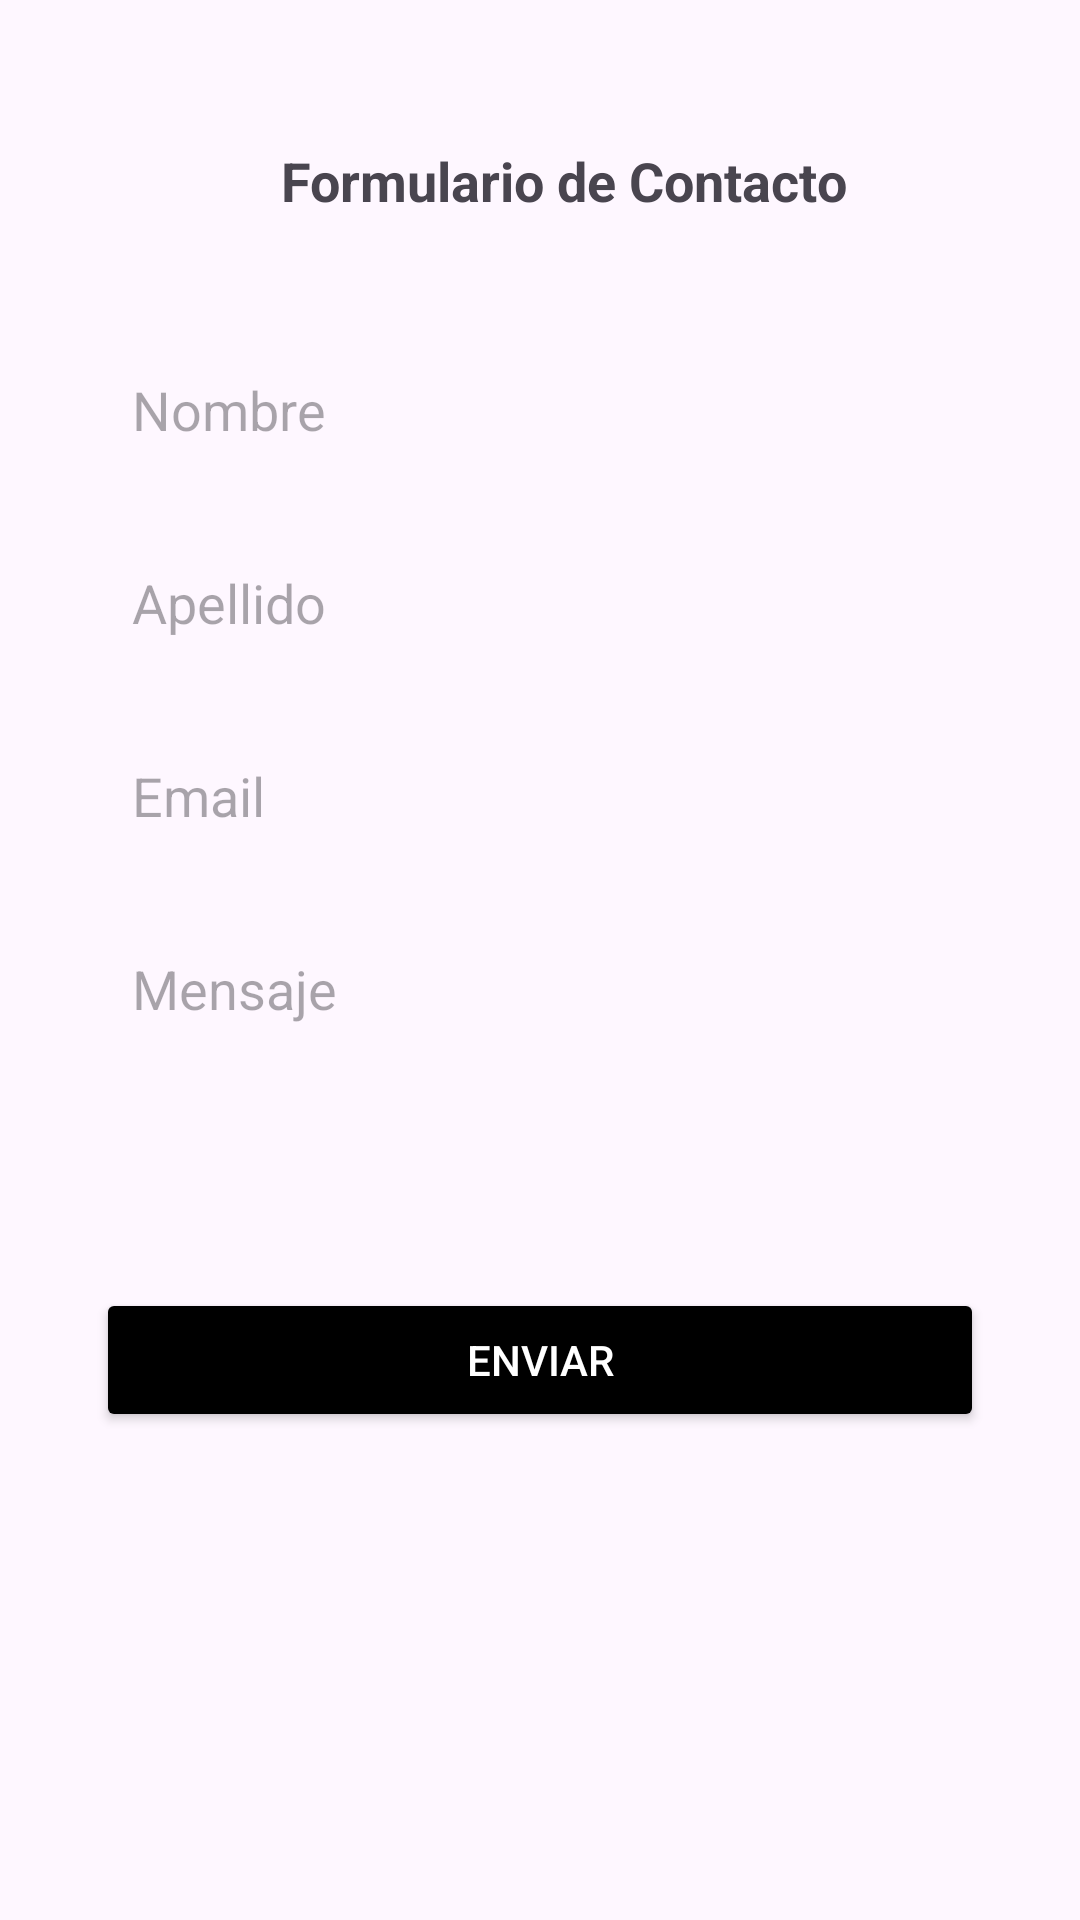

Android layout source for this screen:
<!-- AndroidManifest.xml: application theme Theme.SenseMatev2 -->
<!-- res/layout/forms.xml -->
<androidx.constraintlayout.widget.ConstraintLayout
    xmlns:android="http://schemas.android.com/apk/res/android"
    xmlns:app="http://schemas.android.com/apk/res-auto"
    xmlns:tools="http://schemas.android.com/tools"
    android:layout_width="match_parent"
    android:layout_height="match_parent"
    tools:context=".ContactFormActivity"
    android:padding="16dp">

    
    <ImageView
        android:id="@+id/backButton"
        android:layout_width="24dp"
        android:layout_height="24dp"
        android:src="@drawable/ic_arrow_back"
        app:tint="@color/blue2"
        app:layout_constraintStart_toStartOf="parent"
        app:layout_constraintTop_toTopOf="parent"
        android:layout_marginTop="16dp"
        android:layout_marginStart="16dp" />

    

    
    <TextView
        android:id="@+id/title"
        android:layout_width="wrap_content"
        android:layout_height="wrap_content"
        android:layout_marginStart="16dp"
        android:layout_marginTop="32dp"
        android:text="Formulario de Contacto"
        android:textSize="18sp"
        android:textStyle="bold"
        app:layout_constraintEnd_toEndOf="parent"
        app:layout_constraintHorizontal_bias="0.26"
        app:layout_constraintStart_toEndOf="@id/backButton"
        app:layout_constraintTop_toTopOf="parent" />

    <LinearLayout
        android:id="@+id/formContainer"
        android:layout_width="0dp"
        android:layout_height="wrap_content"
        android:orientation="vertical"
        android:padding="16dp"
        app:layout_constraintTop_toBottomOf="@id/title"
        app:layout_constraintStart_toStartOf="parent"
        app:layout_constraintEnd_toEndOf="parent"
        android:layout_marginTop="24dp">

        
        <EditText
            android:id="@+id/nameField"
            android:layout_width="match_parent"
            android:layout_height="wrap_content"
            android:hint="Nombre"
            android:background="@drawable/edit_text_background"
            android:padding="12dp"
            android:layout_marginBottom="16dp"
            android:inputType="textPersonName" />

        
        <EditText
            android:id="@+id/lastNameField"
            android:layout_width="match_parent"
            android:layout_height="wrap_content"
            android:hint="Apellido"
            android:background="@drawable/edit_text_background"
            android:padding="12dp"
            android:layout_marginBottom="16dp"
            android:inputType="textPersonName" />

        
        <EditText
            android:id="@+id/emailField"
            android:layout_width="match_parent"
            android:layout_height="wrap_content"
            android:hint="Email"
            android:background="@drawable/edit_text_background"
            android:padding="12dp"
            android:layout_marginBottom="16dp"
            android:inputType="textEmailAddress" />

        
        <EditText
            android:id="@+id/messageField"
            android:layout_width="match_parent"
            android:layout_height="100dp"
            android:hint="Mensaje"
            android:background="@drawable/edit_text_background"
            android:padding="12dp"
            android:gravity="top"
            android:inputType="textMultiLine" />

        
        <Button
            android:id="@+id/submitButton"
            android:layout_width="match_parent"
            android:layout_height="wrap_content"
            android:layout_marginTop="24dp"
            android:text="Enviar"
            android:textColor="@android:color/white"
            android:backgroundTint="@color/black" />
    </LinearLayout>

    
    <LinearLayout
        android:id="@+id/navigationBar"
        android:layout_width="0dp"
        android:layout_height="wrap_content"
        android:orientation="horizontal"
        android:gravity="center"
        app:layout_constraintBottom_toBottomOf="parent"
        app:layout_constraintStart_toStartOf="parent"
        app:layout_constraintEnd_toEndOf="parent">
    </LinearLayout>

</androidx.constraintlayout.widget.ConstraintLayout>
<!-- resources referenced by this layout -->
<resources>
  <color name="black">#FF000000</color>
  <color name="blue2">#3F51B5</color>
  <style name="Theme.SenseMatev2" parent="Base.Theme.SenseMatev2" />
  <style name="Base.Theme.SenseMatev2" parent="Theme.Material3.DayNight.NoActionBar">
          
          
      </style>
</resources>
